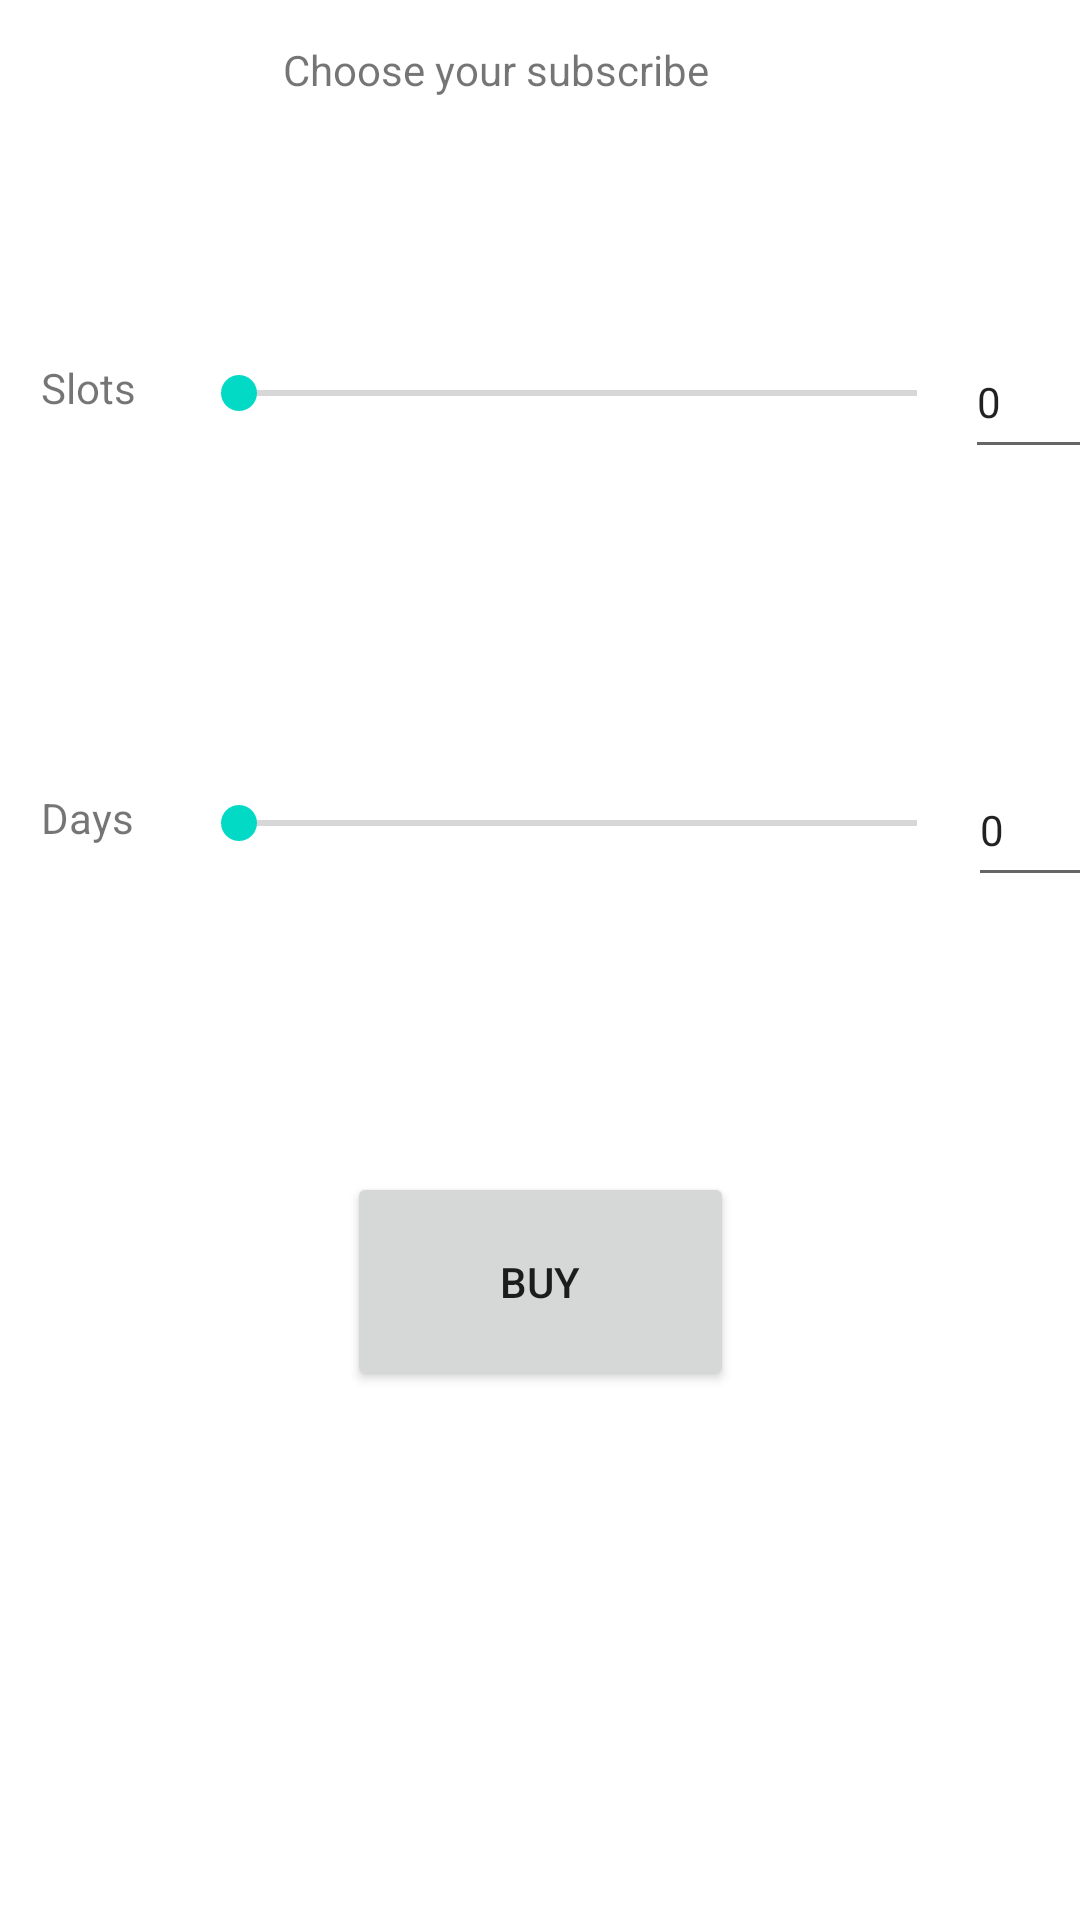

Produce the Android XML layout that renders to this screen, including the resource entries it uses.
<!-- AndroidManifest.xml: application theme Theme.QuickIdenti -->
<!-- res/layout/activity_subscription.xml -->
<?xml version="1.0" encoding="utf-8"?>
<androidx.constraintlayout.widget.ConstraintLayout xmlns:android="http://schemas.android.com/apk/res/android"
    xmlns:app="http://schemas.android.com/apk/res-auto"
    xmlns:tools="http://schemas.android.com/tools"
    android:layout_width="match_parent"
    android:layout_height="match_parent">

    <SeekBar
        android:id="@+id/subSlotsSeekBar"
        android:layout_width="258dp"
        android:layout_height="23dp"
        android:layout_marginStart="50dp"
        android:max="300"
        android:progress="0"
        app:layout_constraintBottom_toBottomOf="parent"
        app:layout_constraintStart_toStartOf="@+id/subSlotsTextView"
        app:layout_constraintTop_toTopOf="parent"
        app:layout_constraintVertical_bias="0.194" />

    <TextView
        android:id="@+id/subSlotsTextView"
        android:layout_width="50dp"
        android:layout_height="23dp"
        android:text="@string/slots"
        app:layout_constraintBottom_toBottomOf="parent"
        app:layout_constraintEnd_toEndOf="parent"
        app:layout_constraintHorizontal_bias="0.044"
        app:layout_constraintStart_toStartOf="parent"
        app:layout_constraintTop_toTopOf="parent"
        app:layout_constraintVertical_bias="0.194"
        tools:ignore="TextSizeCheck" />

    <TextView
        android:id="@+id/subInfoTextView"
        android:layout_width="170dp"
        android:layout_height="wrap_content"
        android:text="@string/subscribe_info"
        app:layout_constraintBottom_toBottomOf="parent"
        app:layout_constraintEnd_toEndOf="parent"
        app:layout_constraintHorizontal_bias="0.497"
        app:layout_constraintStart_toStartOf="parent"
        app:layout_constraintTop_toTopOf="parent"
        app:layout_constraintVertical_bias="0.022"
        tools:ignore="TextSizeCheck" />

    <TextView
        android:id="@+id/subDaysTextView"
        android:layout_width="50dp"
        android:layout_height="23dp"
        android:text="@string/days"
        app:layout_constraintBottom_toBottomOf="parent"
        app:layout_constraintEnd_toEndOf="parent"
        app:layout_constraintHorizontal_bias="0.044"
        app:layout_constraintStart_toStartOf="parent"
        app:layout_constraintTop_toTopOf="parent"
        app:layout_constraintVertical_bias="0.426"
        tools:ignore="TextSizeCheck" />

    <SeekBar
        android:id="@+id/subDaysSeekBar"
        android:layout_width="258dp"
        android:layout_height="23dp"
        android:layout_marginStart="50dp"
        android:max="1095"
        android:progress="0"
        app:layout_constraintBottom_toBottomOf="parent"
        app:layout_constraintStart_toStartOf="@+id/subDaysTextView"
        app:layout_constraintTop_toTopOf="parent"
        app:layout_constraintVertical_bias="0.426" />

    <TextView
        android:id="@+id/subPriceTextView"
        android:layout_width="99dp"
        android:layout_height="29dp"
        app:layout_constraintBottom_toBottomOf="parent"
        app:layout_constraintEnd_toEndOf="parent"
        app:layout_constraintStart_toStartOf="parent"
        app:layout_constraintTop_toTopOf="parent" />

    <Button
        android:id="@+id/subBuyButton"
        android:layout_width="129dp"
        android:layout_height="73dp"
        android:text="@string/buy"
        app:layout_constraintBottom_toBottomOf="parent"
        app:layout_constraintEnd_toEndOf="parent"
        app:layout_constraintStart_toStartOf="parent"
        app:layout_constraintTop_toTopOf="parent"
        app:layout_constraintVertical_bias="0.689" />

    <EditText
        android:id="@+id/subSlotsEditTextNumber"
        android:layout_width="70dp"
        android:layout_height="48dp"
        android:layout_marginStart="258dp"
        android:ems="10"
        android:hint="0"
        android:inputType="number"
        android:text="0"
        android:textAlignment="gravity"
        android:textSize="14sp"
        app:layout_constraintBottom_toBottomOf="parent"
        app:layout_constraintEnd_toEndOf="parent"
        app:layout_constraintHorizontal_bias="0.0"
        app:layout_constraintStart_toStartOf="@+id/subSlotsSeekBar"
        app:layout_constraintTop_toTopOf="parent"
        app:layout_constraintVertical_bias="0.183"
        tools:ignore="Autofill,DuplicateSpeakableTextCheck,HardcodedText" />

    <EditText
        android:id="@+id/subDaysEditTextNumber"
        android:layout_width="70dp"
        android:layout_height="48dp"
        android:layout_marginStart="259dp"
        android:ems="10"
        android:hint="0"
        android:inputType="number"
        android:text="0"
        android:textAlignment="gravity"
        android:textSize="14sp"
        app:layout_constraintBottom_toBottomOf="parent"
        app:layout_constraintEnd_toEndOf="parent"
        app:layout_constraintHorizontal_bias="0.0"
        app:layout_constraintStart_toStartOf="@+id/subDaysSeekBar"
        app:layout_constraintTop_toTopOf="parent"
        app:layout_constraintVertical_bias="0.424"
        tools:ignore="Autofill,HardcodedText" />

</androidx.constraintlayout.widget.ConstraintLayout>
<!-- resources referenced by this layout -->
<resources>
  <string name="buy">Buy</string>
  <string name="days">Days</string>
  <string name="slots">Slots</string>
  <string name="subscribe_info">Choose your subscribe</string>
  <style name="Theme.QuickIdenti" parent="Theme.MaterialComponents.DayNight.NoActionBar">
          
          <item name="colorPrimary">@color/purple_500</item>
          <item name="colorPrimaryVariant">@color/PrimaryColor</item>
          <item name="colorOnPrimary">@color/white</item>
          
          <item name="colorSecondary">@color/teal_200</item>
          <item name="colorSecondaryVariant">@color/teal_700</item>
          <item name="colorOnSecondary">@color/black</item>
          
          <item name="android:statusBarColor">?attr/colorPrimaryVariant</item>
          
      </style>
  <color name="purple_500">#FF6200EE</color>
  <color name="PrimaryColor">#FF80C8FF</color>
  <color name="white">#FFFFFFFF</color>
  <color name="teal_200">#FF03DAC5</color>
  <color name="teal_700">#FF018786</color>
  <color name="black">#FF000000</color>
</resources>
